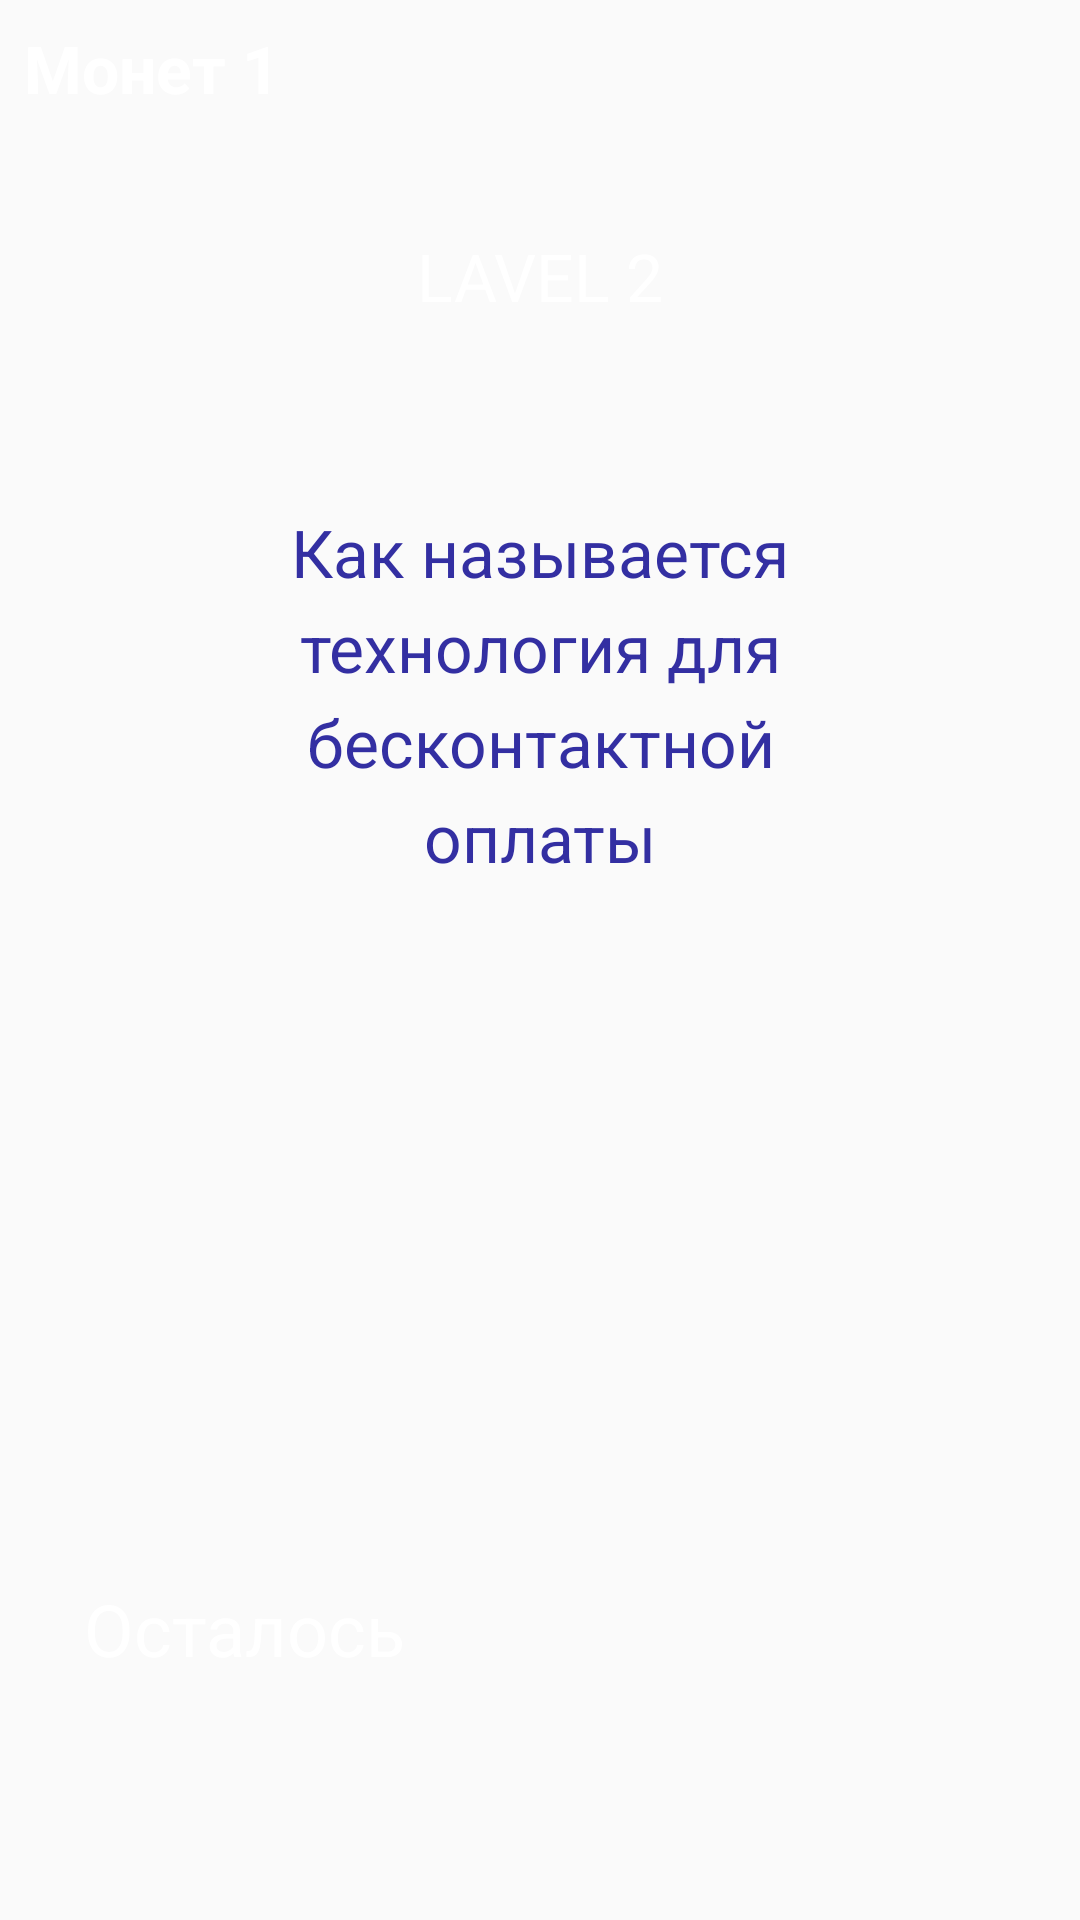

Here is an Android app screen rendered from its layout file. Give the layout XML and the strings, colors and styles it references.
<!-- AndroidManifest.xml: application theme AppTheme -->
<!-- res/layout/activity_lavel2.xml -->
<?xml version="1.0" encoding="utf-8"?>
<LinearLayout
    xmlns:android="http://schemas.android.com/apk/res/android"
    xmlns:ads="http://schemas.android.com/apk/res-auto"
    xmlns:tools="http://schemas.android.com/tools"
    android:layout_width="match_parent"
    android:layout_height="match_parent"
    android:orientation="vertical"
    android:background="@drawable/bgapp2"
    tools:context="com.battle.lounge.lavel.Lavel2">

    <TextView
        android:id="@+id/coin_count_text"
        android:layout_width="wrap_content"
        android:layout_height="wrap_content"
        android:layout_marginLeft="8dp"
        android:layout_marginTop="8dp"
        android:text="Монет 1"
        android:textAppearance="?android:attr/textAppearanceLarge"
        android:textColor="#FFFFFF"
        android:textStyle="bold" />

    <TextView
        android:id="@+id/textScreen"
        android:layout_marginTop="40dp"
        android:layout_gravity="center"
        android:textColor="#FFF"
        android:textSize="22sp"
        android:layout_width="wrap_content"
        android:layout_height="wrap_content"
        android:text="LAVEL 2" />


    <LinearLayout
        android:layout_marginTop="50dp"
        android:layout_gravity="center"
        android:background="@drawable/bgitem"
        android:orientation="vertical"
        android:gravity="center"
        android:layout_width="290dp"
        android:layout_height="150dp">

        <TextView
            android:textAlignment="center"
            android:id="@+id/textQuestion"
            android:textColor="#332FA2"
            android:textSize="22sp"
            android:layout_width="220dp"
            android:lineSpacingExtra="6dp"
            android:layout_height="wrap_content"
            android:text="Как называется технология для бесконтактной оплаты" />

    </LinearLayout>

    <EditText
        android:id="@+id/editText"
        android:layout_marginBottom="70dp"
        android:padding="10dp"
        android:clickable="false"
        android:focusable="false"
        android:textColor="#332FA2"
        android:textSize="32sp"
        android:gravity="center"
        android:layout_gravity="center"
        android:layout_marginTop="70dp"
        android:background="@drawable/bgitem"
        android:layout_width="200dp"
        android:layout_height="80dp" />

    <TextView
        android:id="@+id/textTitle"
        android:text="Осталось"
        android:textSize="24sp"
        android:textColor="#FFF"
        android:layout_marginRight="28dp"
        android:layout_marginLeft="28dp"
        android:layout_width="match_parent"
        android:layout_height="wrap_content"
        android:layout_marginBottom="16dp"
        />


    <LinearLayout
        android:id="@+id/layoutParent"
        android:layout_marginLeft="24dp"
        android:layout_marginRight="24dp"
        android:orientation="horizontal"
        android:layout_width="match_parent"
        android:layout_height="wrap_content">

    </LinearLayout>

</LinearLayout>
<!-- resources referenced by this layout -->
<resources>
  <style name="AppTheme" parent="Theme.AppCompat.Light.NoActionBar">
          
          <item name="colorPrimary">@color/colorPrimary</item>
          <item name="colorPrimaryDark">@color/colorPrimaryDark</item>
          <item name="colorAccent">@color/colorAccent</item>
      </style>
  <color name="colorPrimary">#3F51B5</color>
  <color name="colorPrimaryDark">#FF5EA2</color>
  <color name="colorAccent">#FF4081</color>
</resources>
